Photos from the image-classification dataset "clarifier" in the GitHub repository janes1234/Skripsie. Its 4 classes are: dysfunctional, empty, functional, scum.

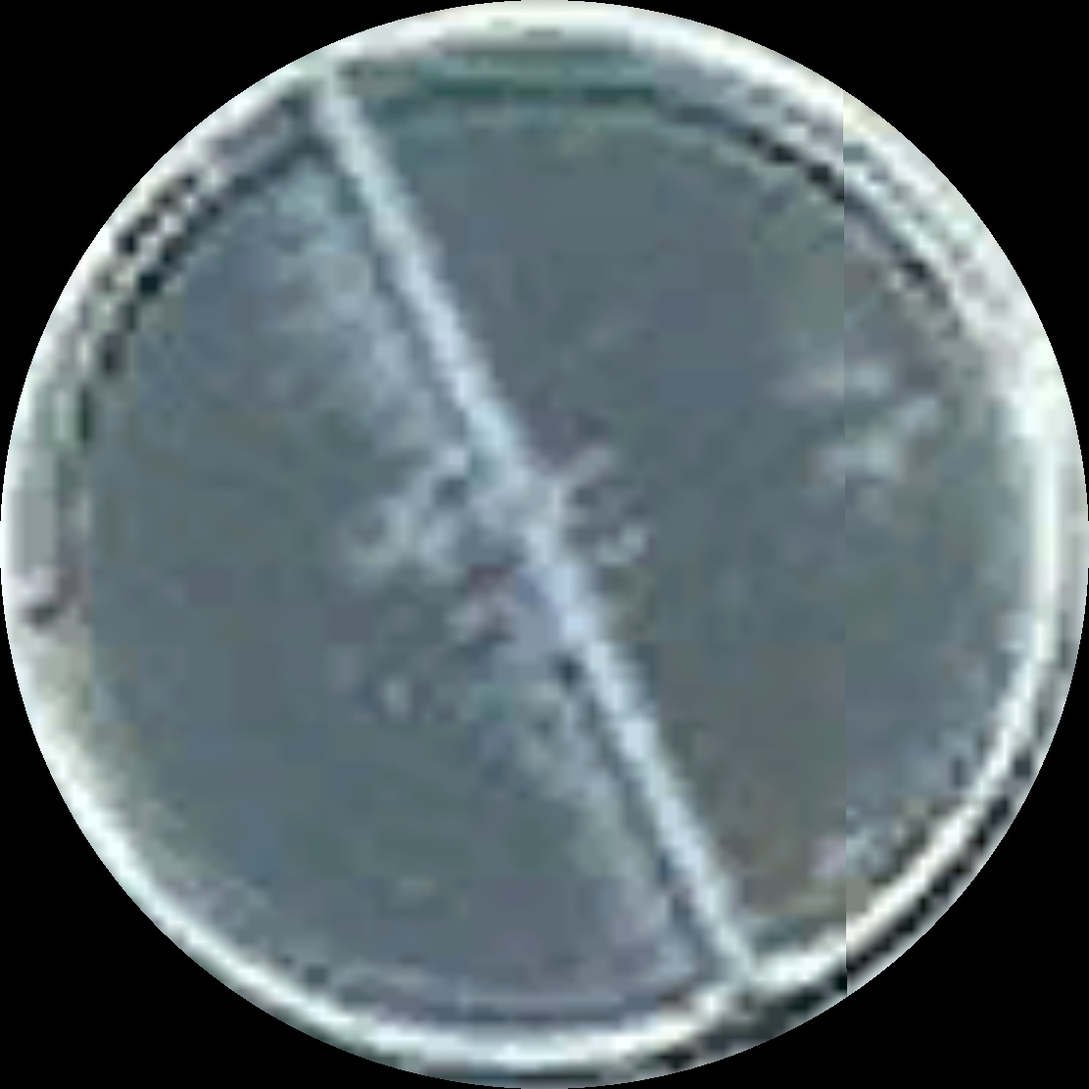
Label: scum

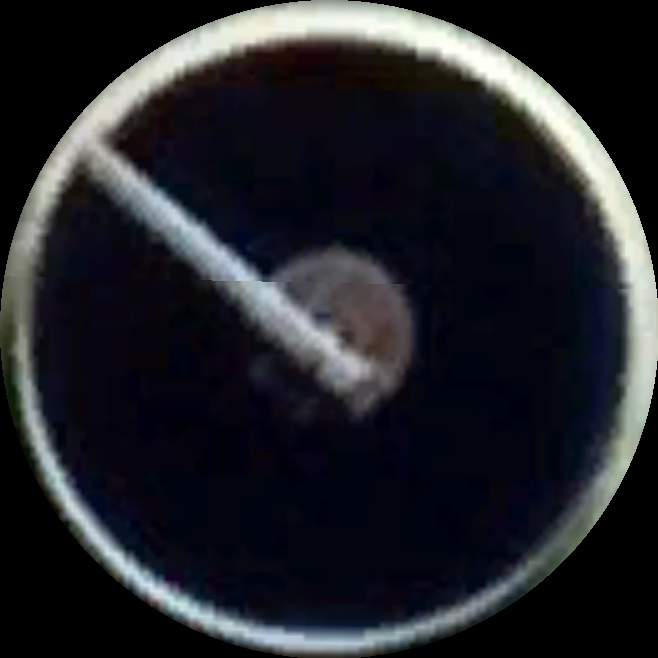
Label: functional

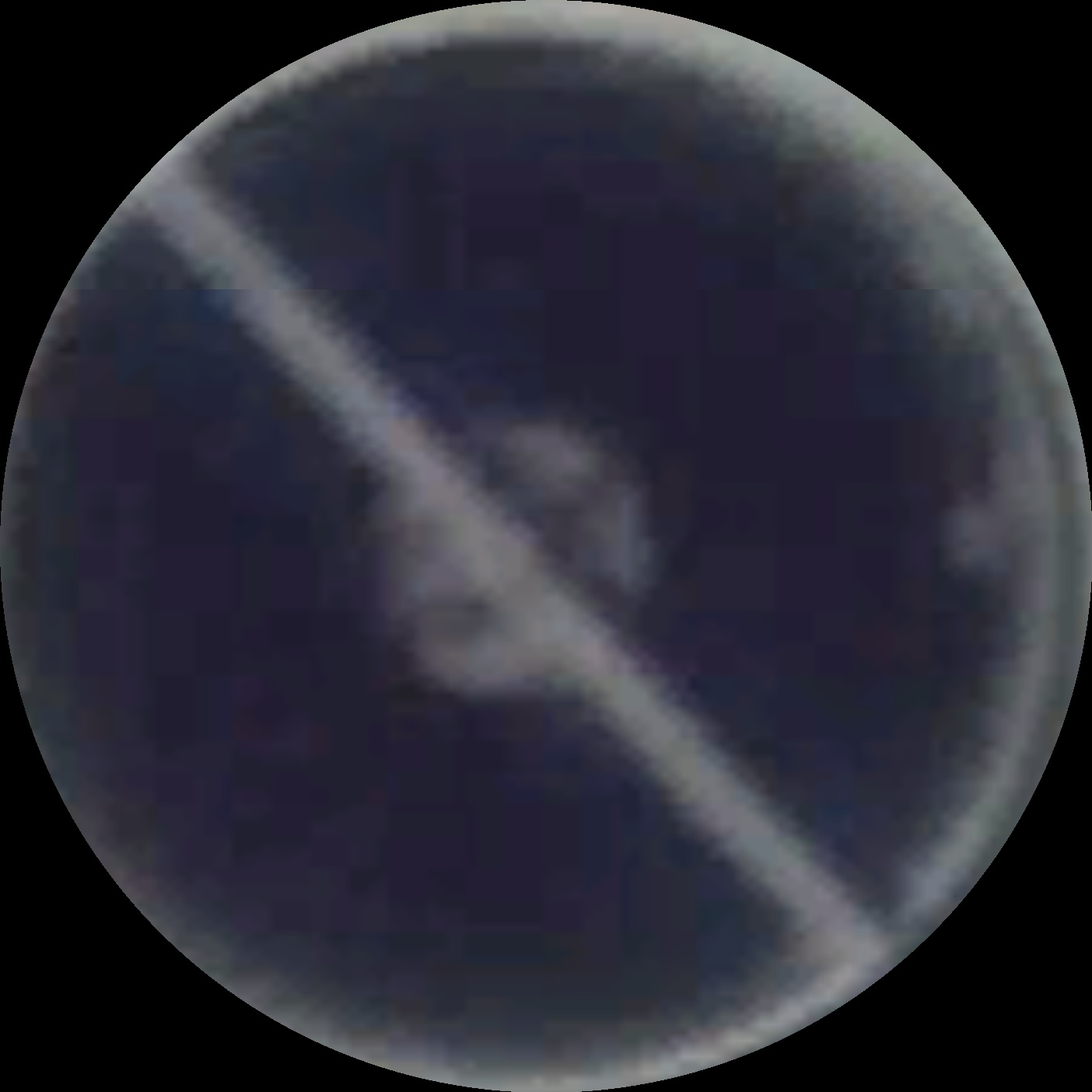
Label: functional

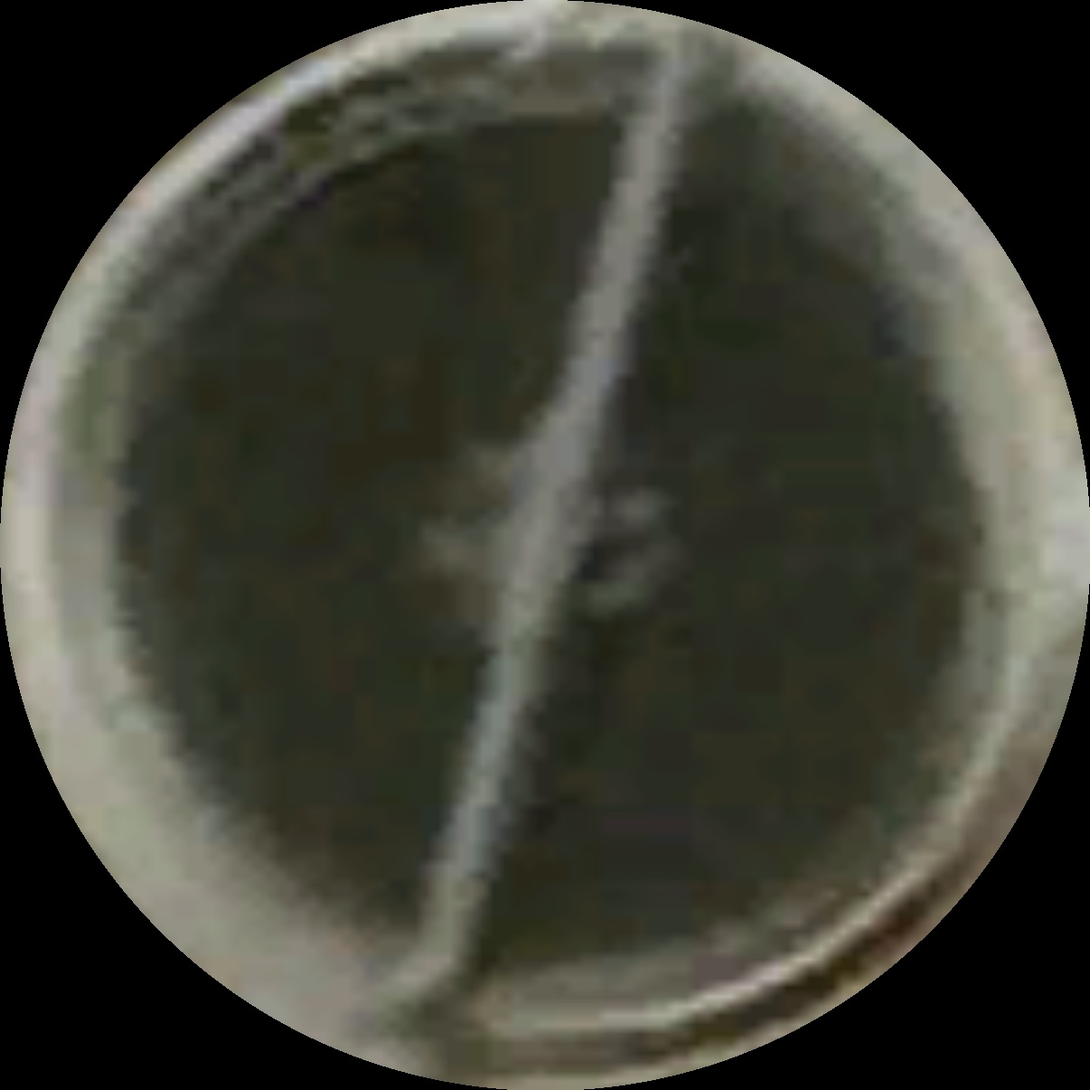
Label: dysfunctional

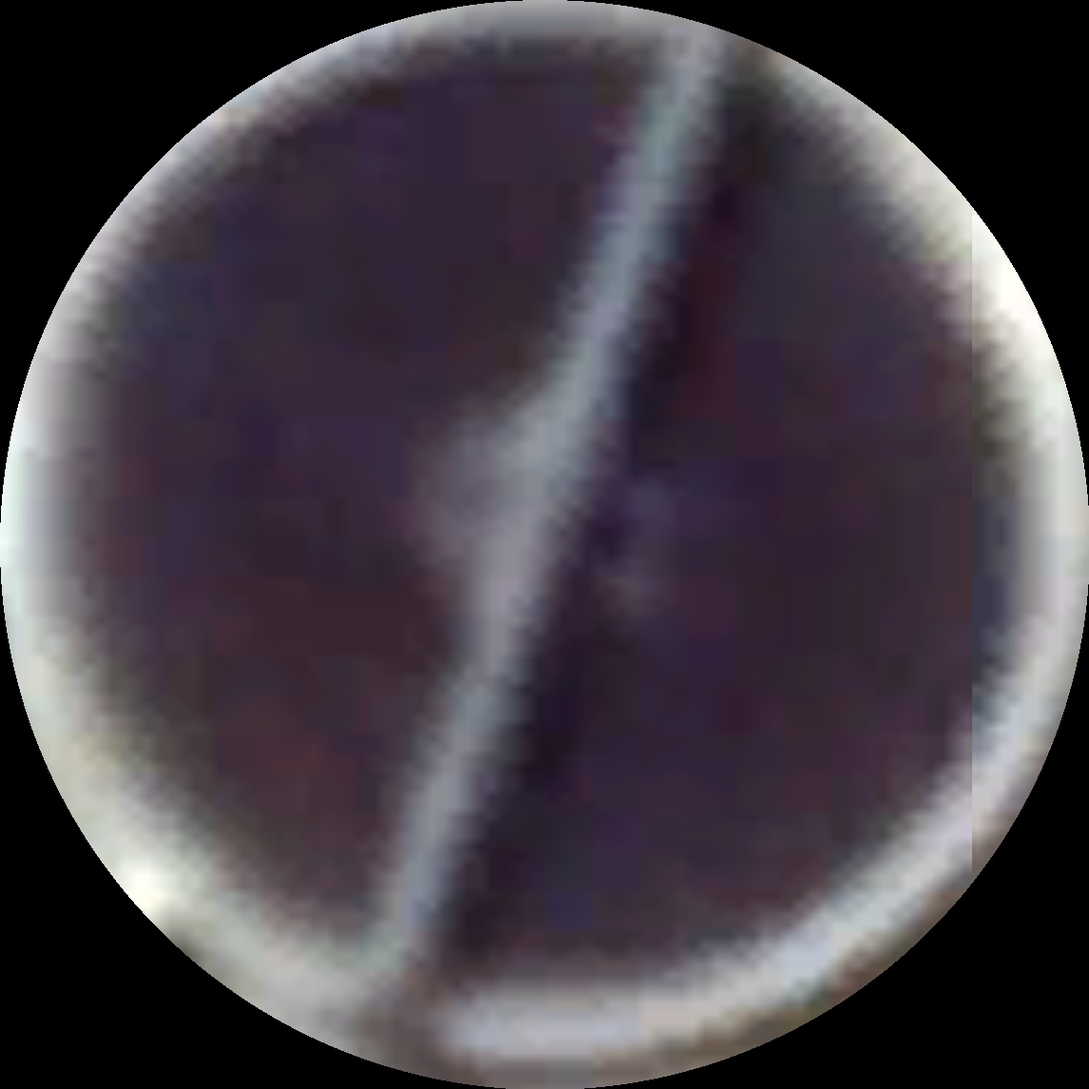
Label: functional

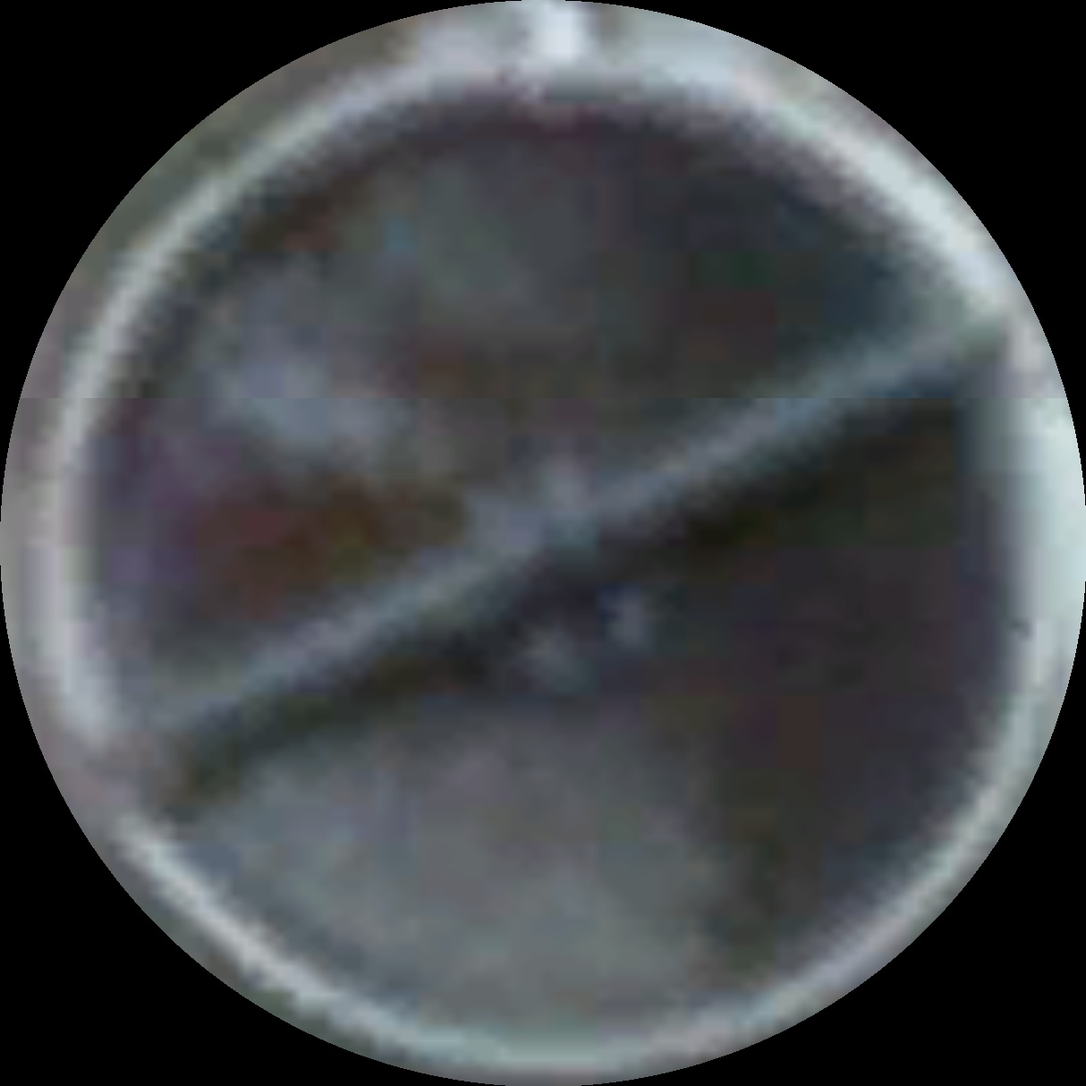
Label: scum
